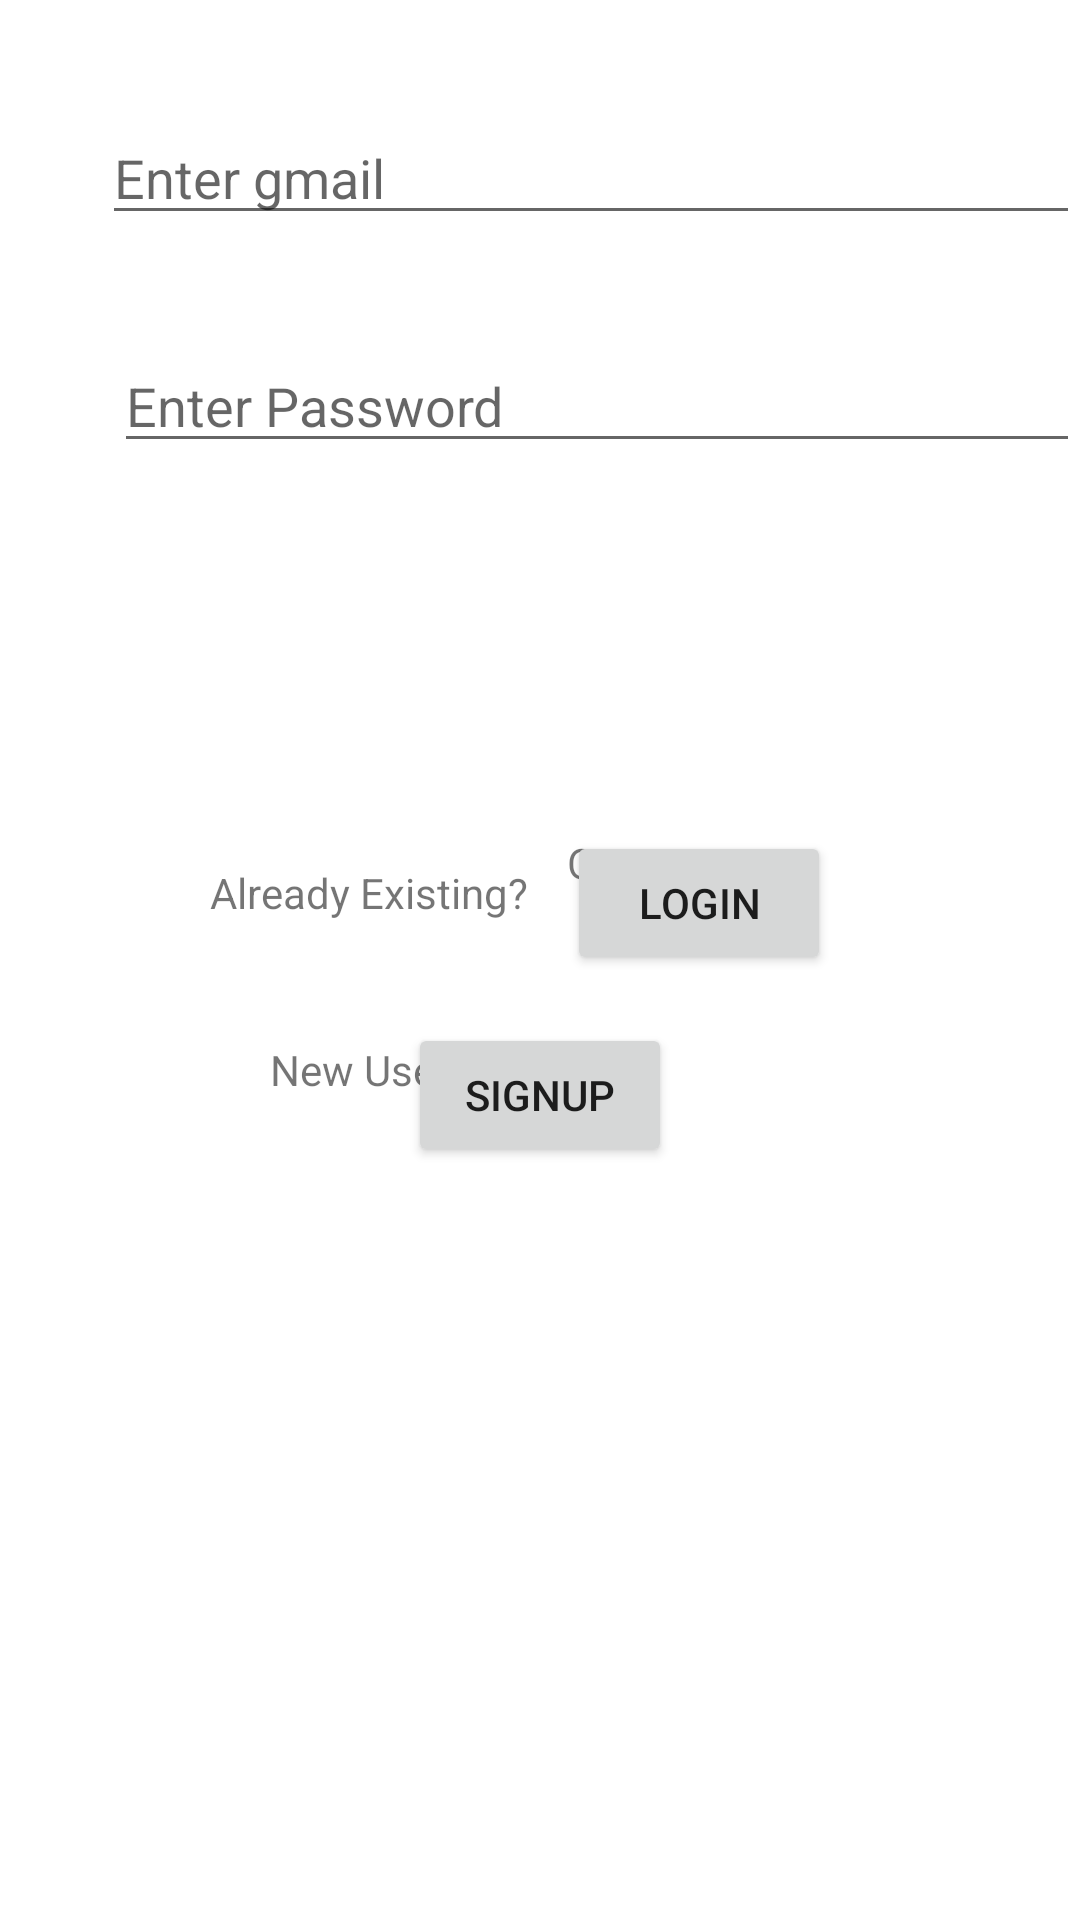

Layout XML and referenced resources for this Android screen:
<!-- AndroidManifest.xml: application theme Theme.Deligent -->
<!-- res/layout/activity_login.xml -->
<?xml version="1.0" encoding="utf-8"?>
<RelativeLayout xmlns:android="http://schemas.android.com/apk/res/android"
    xmlns:app="http://schemas.android.com/apk/res-auto"
    xmlns:tools="http://schemas.android.com/tools"
    android:layout_width="match_parent"
    android:layout_height="match_parent"
    tools:context=".Login">

    <Button
        android:id="@+id/button3"
        android:layout_width="wrap_content"
        android:layout_height="wrap_content"
        android:layout_alignParentStart="true"
        android:layout_alignParentTop="true"
        android:layout_marginStart="189dp"
        android:layout_marginTop="277dp"
        android:text="Login" />

    <TextView
        android:id="@+id/textView3"
        android:layout_width="28dp"
        android:layout_height="wrap_content"
        android:layout_alignParentStart="true"
        android:layout_alignParentBottom="true"
        android:layout_centerInParent="true"
        android:layout_marginStart="189dp"
        android:layout_marginBottom="343dp"
        android:text="OR" />

    <TextView
        android:id="@+id/textView4"
        android:layout_width="77dp"
        android:layout_height="34dp"
        android:layout_alignParentStart="true"
        android:layout_alignParentBottom="true"
        android:layout_marginStart="90dp"
        android:layout_marginBottom="259dp"
        android:text="New User?" />

    <Button
        android:id="@+id/button4"
        android:layout_width="wrap_content"
        android:layout_height="wrap_content"
        android:layout_alignParentEnd="true"
        android:layout_alignParentBottom="true"
        android:layout_marginEnd="136dp"
        android:layout_marginBottom="251dp"
        android:text="Signup" />

    <TextView
        android:id="@+id/textView5"
        android:layout_width="127dp"
        android:layout_height="29dp"
        android:layout_alignParentStart="true"
        android:layout_alignParentTop="true"
        android:layout_marginStart="70dp"
        android:layout_marginTop="288dp"
        android:text="Already Existing?" />

    <ProgressBar
        android:id="@+id/progressBar"
        style="?android:attr/progressBarStyle"
        android:layout_width="wrap_content"
        android:layout_height="wrap_content"
        android:layout_alignParentStart="true"
        android:layout_alignParentBottom="true"
        android:layout_marginStart="165dp"
        android:layout_marginBottom="127dp" />

    <EditText
        android:id="@+id/editText"
        android:layout_width="345dp"
        android:layout_height="wrap_content"
        android:layout_alignParentStart="true"
        android:layout_alignParentTop="true"
        android:layout_marginStart="34dp"
        android:layout_marginTop="37dp"
        android:ems="10"
        android:hint="Enter gmail"
        android:inputType="textPersonName" />

    <EditText
        android:id="@+id/editText2"
        android:layout_width="340dp"
        android:layout_height="wrap_content"
        android:layout_alignParentStart="true"
        android:layout_alignParentTop="true"
        android:layout_marginStart="38dp"
        android:layout_marginTop="113dp"
        android:ems="10"
        android:hint="Enter Password"
        android:inputType="textPersonName" />
</RelativeLayout>
<!-- resources referenced by this layout -->
<resources>
  <style name="Theme.Deligent" parent="Theme.MaterialComponents.DayNight.DarkActionBar">
          
          <item name="colorPrimary">@color/purple_500</item>
          <item name="colorPrimaryVariant">@color/purple_700</item>
          <item name="colorOnPrimary">@color/white</item>
          
          <item name="colorSecondary">@color/teal_200</item>
          <item name="colorSecondaryVariant">@color/teal_700</item>
          <item name="colorOnSecondary">@color/black</item>
          
          <item name="android:statusBarColor" tools:targetApi="l">?attr/colorPrimaryVariant</item>
          
      </style>
  <!-- not gathered from this repository: default colours our renderer supplied (Android Studio template values) -->
  <color name="purple_500">#FF6200EE</color>
  <color name="purple_700">#FF3700B3</color>
  <color name="teal_200">#FF03DAC5</color>
  <color name="teal_700">#FF018786</color>
  <color name="black">#FF000000</color>
  <color name="white">#FFFFFFFF</color>
</resources>
